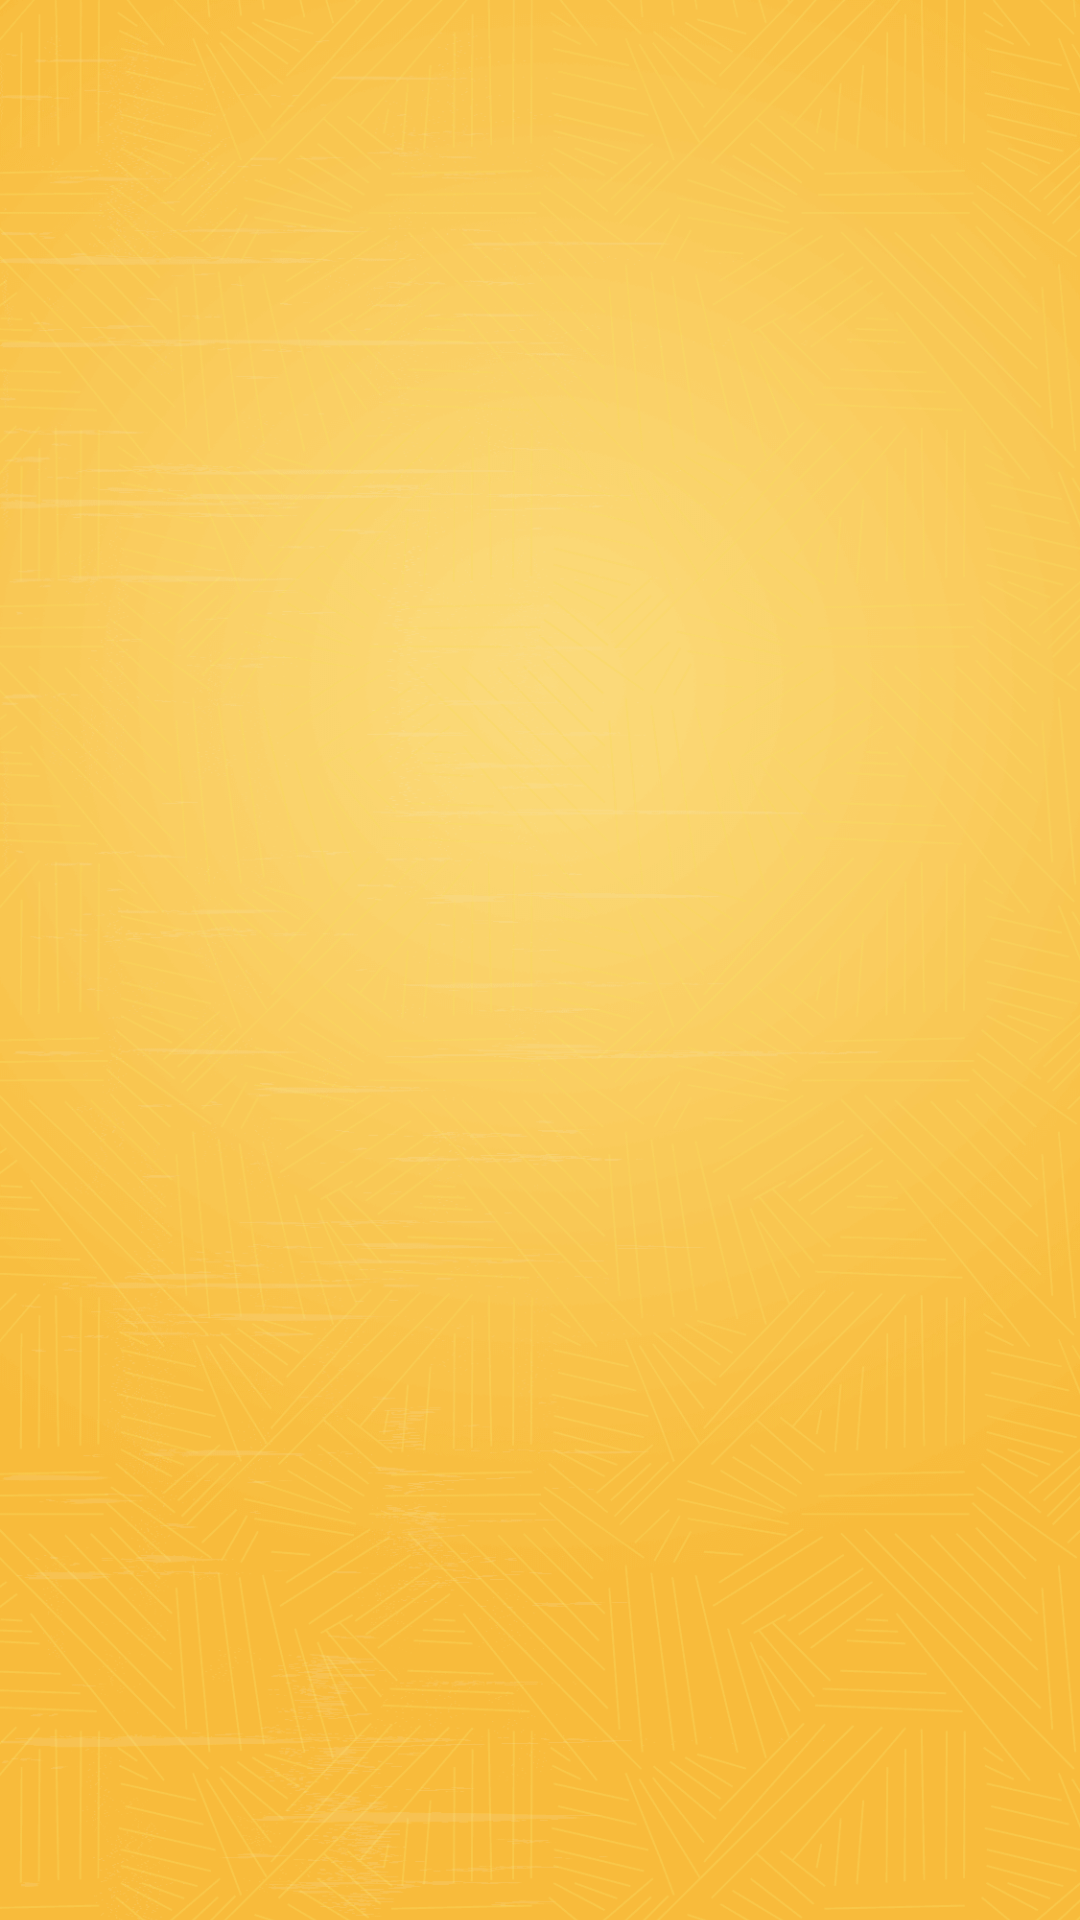

Here is an Android app screen rendered from its layout file. Give the layout XML and the strings, colors and styles it references.
<!-- AndroidManifest.xml: activity theme AppTheme.NoActionBarWithBackGround -->
<!-- res/layout/activity_splash.xml -->
<?xml version="1.0" encoding="utf-8"?>
<LinearLayout
    xmlns:android="http://schemas.android.com/apk/res/android"
    android:layout_width="match_parent"
    android:layout_height="match_parent"
    android:background="@android:color/white"
    android:orientation="vertical">
    <FrameLayout
        android:layout_width="match_parent"
        android:layout_height="match_parent">
        <ImageView
            android:id="@+id/lauch_screen"
            android:layout_width="match_parent"
            android:layout_height="match_parent"
            android:scaleType="centerCrop"
            android:src="@drawable/open"/>
    </FrameLayout>
</LinearLayout>
<!-- resources referenced by this layout -->
<resources>
  <!-- drawable open: png bitmap (drawable-xhdpi, 211726 bytes) -->
  <style name="AppTheme.NoActionBarWithBackGround">
          <item name="windowActionBar">false</item>
          <item name="windowNoTitle">true</item>
          <item name="android:windowFullscreen">true</item>
          <item name="android:windowBackground">@drawable/open</item>//设置背景
      </style>
</resources>
